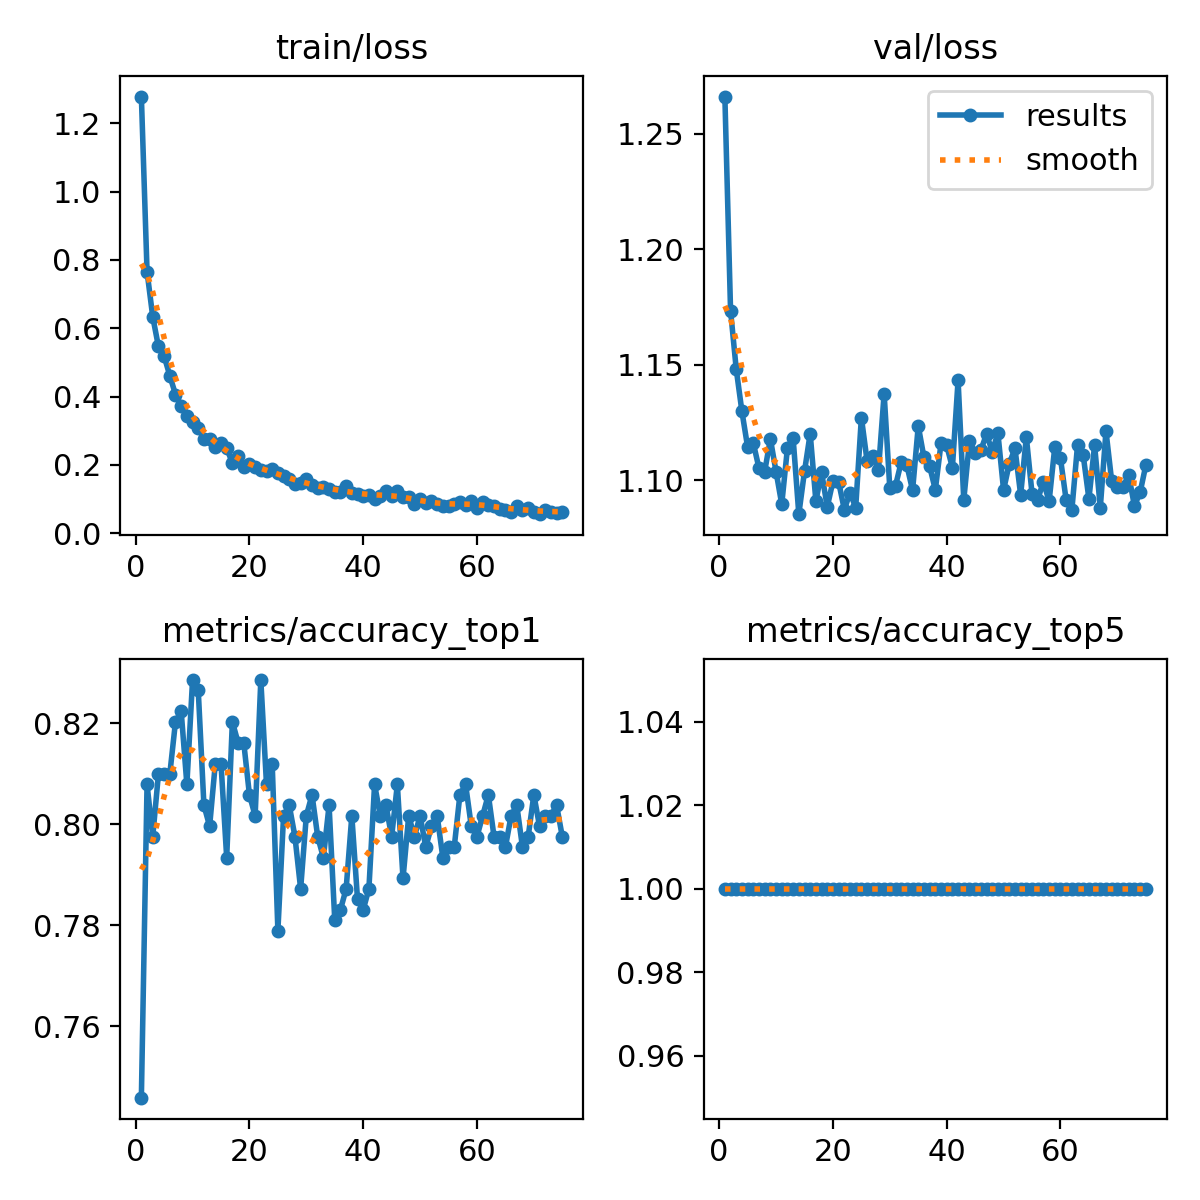

Source data for this figure (header and first rows):
epoch, time, train/loss, metrics/accuracy_top1, metrics/accuracy_top5, val/loss, lr/pg0, lr/pg1, lr/pg2
1, 7.003, 1.279, 0.7459, 1, 1.266, 0.0002363, 0.0002363, 0.0002363
2, 12.68, 0.7657, 0.8078, 1, 1.173, 0.000468, 0.000468, 0.000468
3, 18.1, 0.6337, 0.7975, 1, 1.148, 0.0006935, 0.0006935, 0.0006935
4, 23.32, 0.5466, 0.8099, 1, 1.13, 0.0006857, 0.0006857, 0.0006857
5, 28.79, 0.5185, 0.8099, 1, 1.114, 0.0006763, 0.0006763, 0.0006763
6, 34.58, 0.4611, 0.8099, 1, 1.116, 0.0006669, 0.0006669, 0.0006669
7, 39.77, 0.406, 0.8203, 1, 1.105, 0.0006575, 0.0006575, 0.0006575
8, 45.11, 0.3735, 0.8223, 1, 1.104, 0.000648, 0.000648, 0.000648
9, 50.47, 0.3428, 0.8078, 1, 1.118, 0.0006386, 0.0006386, 0.0006386
10, 55.75, 0.324, 0.8285, 1, 1.104, 0.0006292, 0.0006292, 0.0006292
11, 61.03, 0.3071, 0.8265, 1, 1.09, 0.0006198, 0.0006198, 0.0006198
12, 66.46, 0.2764, 0.8037, 1, 1.114, 0.0006103, 0.0006103, 0.0006103
13, 71.81, 0.277, 0.7996, 1, 1.118, 0.0006009, 0.0006009, 0.0006009
14, 77.54, 0.2518, 0.812, 1, 1.085, 0.0005915, 0.0005915, 0.0005915
15, 83.45, 0.2638, 0.812, 1, 1.104, 0.0005821, 0.0005821, 0.0005821
16, 89.21, 0.2493, 0.7934, 1, 1.12, 0.0005726, 0.0005726, 0.0005726
17, 94.64, 0.2047, 0.8203, 1, 1.091, 0.0005632, 0.0005632, 0.0005632
18, 99.96, 0.2255, 0.8161, 1, 1.104, 0.0005538, 0.0005538, 0.0005538
19, 105.4, 0.1936, 0.8161, 1, 1.089, 0.0005444, 0.0005444, 0.0005444
20, 110.7, 0.2017, 0.8058, 1, 1.1, 0.0005349, 0.0005349, 0.0005349
21, 116.2, 0.1921, 0.8016, 1, 1.099, 0.0005255, 0.0005255, 0.0005255
22, 121.6, 0.1861, 0.8285, 1, 1.087, 0.0005161, 0.0005161, 0.0005161
23, 127.4, 0.1826, 0.8078, 1, 1.095, 0.0005067, 0.0005067, 0.0005067
24, 133, 0.1863, 0.812, 1, 1.088, 0.0004972, 0.0004972, 0.0004972
25, 138.6, 0.1763, 0.7789, 1, 1.127, 0.0004878, 0.0004878, 0.0004878
26, 143.9, 0.1681, 0.8016, 1, 1.108, 0.0004784, 0.0004784, 0.0004784
27, 149.3, 0.1593, 0.8037, 1, 1.11, 0.000469, 0.000469, 0.000469
28, 155.1, 0.1432, 0.7975, 1, 1.104, 0.0004595, 0.0004595, 0.0004595
29, 160.6, 0.147, 0.7872, 1, 1.138, 0.0004501, 0.0004501, 0.0004501
30, 166.3, 0.158, 0.8016, 1, 1.097, 0.0004407, 0.0004407, 0.0004407
31, 172.2, 0.14, 0.8058, 1, 1.098, 0.0004313, 0.0004313, 0.0004313
32, 177.7, 0.1328, 0.7975, 1, 1.108, 0.0004218, 0.0004218, 0.0004218
33, 183.1, 0.1353, 0.7934, 1, 1.107, 0.0004124, 0.0004124, 0.0004124
34, 188.5, 0.1296, 0.8037, 1, 1.096, 0.000403, 0.000403, 0.000403
35, 194.2, 0.1204, 0.781, 1, 1.124, 0.0003936, 0.0003936, 0.0003936
36, 199.5, 0.1197, 0.7831, 1, 1.11, 0.0003841, 0.0003841, 0.0003841
37, 205, 0.1369, 0.7872, 1, 1.106, 0.0003747, 0.0003747, 0.0003747
38, 210.9, 0.1186, 0.8016, 1, 1.096, 0.0003653, 0.0003653, 0.0003653
39, 216.2, 0.1133, 0.7851, 1, 1.116, 0.0003559, 0.0003559, 0.0003559
40, 221.6, 0.1085, 0.7831, 1, 1.115, 0.0003464, 0.0003464, 0.0003464
41, 226.9, 0.1127, 0.7872, 1, 1.106, 0.000337, 0.000337, 0.000337
42, 232.3, 0.1007, 0.8078, 1, 1.143, 0.0003276, 0.0003276, 0.0003276
43, 237.7, 0.1082, 0.8016, 1, 1.092, 0.0003182, 0.0003182, 0.0003182
44, 243, 0.1227, 0.8037, 1, 1.117, 0.0003087, 0.0003087, 0.0003087
45, 248.4, 0.1083, 0.7975, 1, 1.112, 0.0002993, 0.0002993, 0.0002993
46, 254, 0.1221, 0.8078, 1, 1.113, 0.0002899, 0.0002899, 0.0002899
47, 259.1, 0.1051, 0.7893, 1, 1.12, 0.0002805, 0.0002805, 0.0002805
48, 264.6, 0.1064, 0.8016, 1, 1.112, 0.000271, 0.000271, 0.000271
49, 270.2, 0.08575, 0.7975, 1, 1.12, 0.0002616, 0.0002616, 0.0002616
50, 275.9, 0.0991, 0.8016, 1, 1.096, 0.0002522, 0.0002522, 0.0002522
51, 281.5, 0.08947, 0.7954, 1, 1.107, 0.0002428, 0.0002428, 0.0002428
52, 286.9, 0.09313, 0.7996, 1, 1.114, 0.0002333, 0.0002333, 0.0002333
53, 292.6, 0.08499, 0.8016, 1, 1.094, 0.0002239, 0.0002239, 0.0002239
54, 298, 0.07883, 0.7934, 1, 1.119, 0.0002145, 0.0002145, 0.0002145
55, 303.5, 0.07886, 0.7954, 1, 1.094, 0.0002051, 0.0002051, 0.0002051
56, 308.8, 0.0849, 0.7954, 1, 1.092, 0.0001956, 0.0001956, 0.0001956
57, 314.4, 0.09118, 0.8058, 1, 1.1, 0.0001862, 0.0001862, 0.0001862
58, 320.6, 0.08186, 0.8078, 1, 1.091, 0.0001768, 0.0001768, 0.0001768
59, 326.7, 0.09521, 0.7996, 1, 1.114, 0.0001674, 0.0001674, 0.0001674
60, 333.5, 0.07481, 0.7975, 1, 1.109, 0.0001579, 0.0001579, 0.0001579
... 15 more rows
